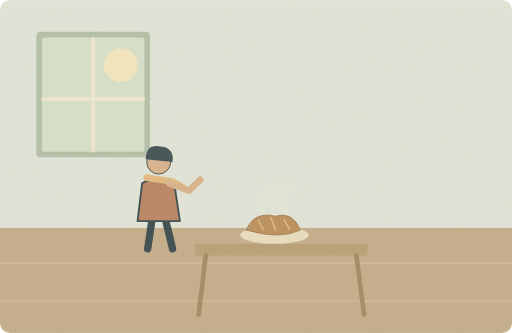
t = 0.00 s
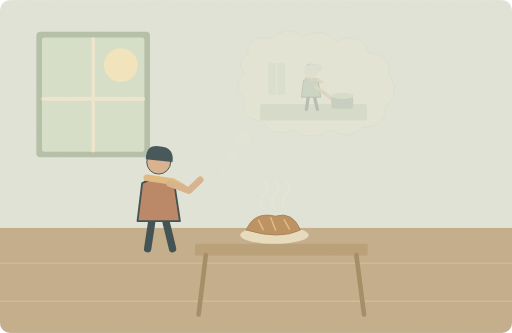
t = 1.60 s
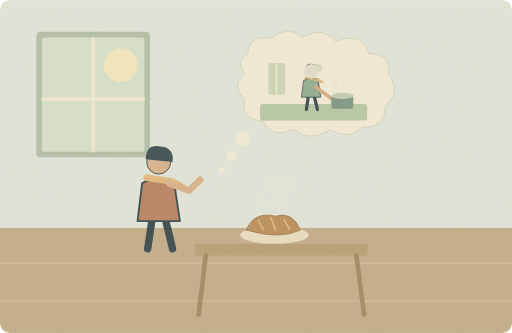
t = 3.75 s
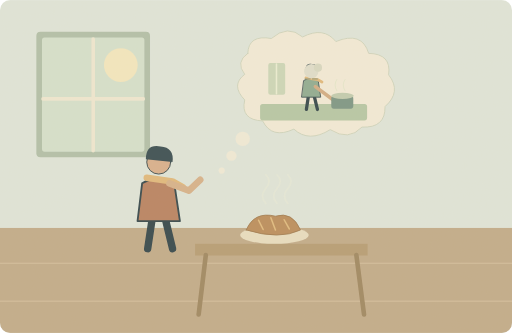
t = 5.00 s
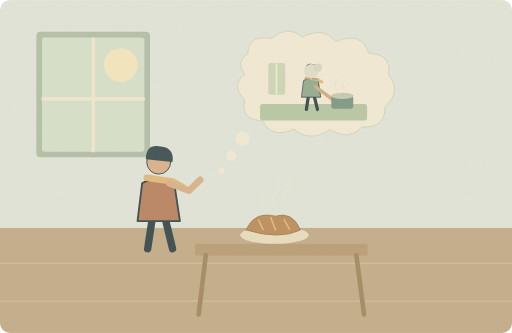
t = 6.48 s
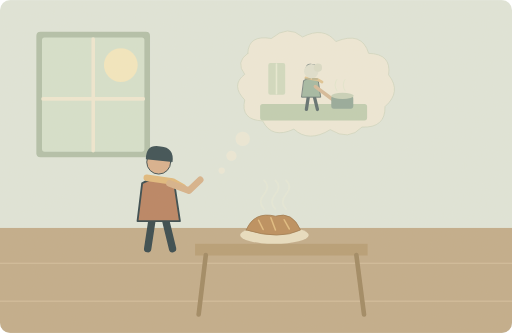
t = 8.28 s

The animated SVG that drew these frames (rendered in a browser with its animation timeline set to each time). Animation: 4 SMIL elements (animate=1,animateTransform=3); one cycle of 10.00 s, repeats indefinitely.

<svg xmlns="http://www.w3.org/2000/svg" width="1000" height="650" viewBox="0 0 1000 650" role="img" aria-labelledby="title desc"><title id="title">单词小故事</title><desc id="desc">I still remember the smell of my grandmother's kitchen.</desc><metadata>{"wordId": "remember", "dailyExample": "I still remember the smell of my grandmother's kitchen.", "source": "https://github.com/go1app/word-atlas/blob/main/public/atlas/entries/0.json", "attribution": "Word Atlas contributors — CC BY 4.0", "license": "https://creativecommons.org/licenses/by/4.0/", "changes": "New original vector animation interpreting the daily example.", "durationSeconds": 10}</metadata><defs><clipPath id="frame"><rect width="1000" height="650" rx="20"/></clipPath><filter id="paper"><feTurbulence type="fractalNoise" baseFrequency=".74" numOctaves="3" stitchTiles="stitch"/><feColorMatrix type="saturate" values="0"/><feComponentTransfer><feFuncA type="linear" slope=".065"/></feComponentTransfer><feBlend in="SourceGraphic" mode="soft-light"/></filter><filter id="glow" x="-100%" y="-100%" width="300%" height="300%"><feGaussianBlur stdDeviation="8"/></filter></defs><g clip-path="url(#frame)"><rect x="0" y="0" width="1000" height="650" rx="0" fill="#e0e7dd" /><rect x="0" y="445" width="1000" height="205" rx="0" fill="#c1aa89" /><rect x="71" y="62" width="222" height="245" rx="8" fill="#b0bfa9" /><rect x="82" y="73" width="200" height="223" rx="5" fill="#d5e2cf" /><circle cx="236" cy="127" r="33" fill="#f5e9c0" /><path d="M182 76V294M84 193H280" fill="none" stroke="#f0e9d3" stroke-width="7" stroke-linecap="round" stroke-linejoin="round" /><path d="M0 514H1000M0 588H1000" fill="none" stroke="#dbc7a5" stroke-width="1.5" stroke-linecap="round" stroke-linejoin="round" /><g transform="translate(310 374) scale(1.8)" stroke="#2c4148" stroke-linecap="round" stroke-linejoin="round"><path d="M-7 29L-12 62M7 29L15 62" fill="none" stroke="#2c4148" stroke-width="8" stroke-linecap="round" stroke-linejoin="round" /><path d="M-18 -9Q0 -20 17 -8L23 32H-23Z" fill="#b77f5f" stroke="#2c4148" stroke-width="2" stroke-linecap="round" stroke-linejoin="round" /><circle cx="0" cy="-32" r="13" fill="#d9af8c" /><path d="M-14 -35Q-14 -52 2 -49Q17 -48 15 -32Z" fill="#32474e" stroke="none" stroke-width="2" stroke-linecap="round" stroke-linejoin="round" /><path d="M-13 -15L15 -11 26 -5" fill="none" stroke="#e1b97b" stroke-width="7" stroke-linecap="round" stroke-linejoin="round" /></g><path d="M331 358L369 372 391 351" fill="none" stroke="#d7b18a" stroke-width="13" stroke-linecap="round" stroke-linejoin="round" /><path d="M381 476H718V499H381Z" fill="#b59b73" stroke="none" stroke-width="2" stroke-linecap="round" stroke-linejoin="round" /><path d="M402 498L388 614M696 498L711 614" fill="none" stroke="#9d855f" stroke-width="9" stroke-linecap="round" stroke-linejoin="round" /><ellipse cx="536" cy="459" rx="67" ry="17" fill="#e9dfc2" /><path d="M481 449Q496 412 538 422Q571 412 587 449Q546 469 481 449Z" fill="#ba8b59" stroke="#987348" stroke-width="1.5" stroke-linecap="round" stroke-linejoin="round" /><path d="M505 430L514 448M529 425L538 449M555 429L565 447" fill="none" stroke="#e1bb7e" stroke-width="3" stroke-linecap="round" stroke-linejoin="round" /><g opacity=".35"><path d="M514 408q-13 -14 0 -29t0 -27" fill="none" stroke="#eff0d7" stroke-width="3" stroke-linecap="round" stroke-linejoin="round" /><animateTransform attributeName="transform" type="translate" values="0 6;5 -11;0 6" keyTimes="0;.5;1" dur="10s" repeatCount="indefinite"/></g><g opacity=".35"><path d="M536 408q-13 -14 0 -29t0 -27" fill="none" stroke="#eff0d7" stroke-width="3" stroke-linecap="round" stroke-linejoin="round" /><animateTransform attributeName="transform" type="translate" values="0 6;5 -11;0 6" keyTimes="0;.5;1" dur="10s" repeatCount="indefinite"/></g><g opacity=".35"><path d="M557 408q-13 -14 0 -29t0 -27" fill="none" stroke="#eff0d7" stroke-width="3" stroke-linecap="round" stroke-linejoin="round" /><animateTransform attributeName="transform" type="translate" values="0 6;5 -11;0 6" keyTimes="0;.5;1" dur="10s" repeatCount="indefinite"/></g><g opacity="0"><animate attributeName="opacity" values="0;0;1;1;0" keyTimes="0;.12;.28;.77;1" dur="10s" repeatCount="indefinite"/><circle cx="433" cy="333" r="6" fill="#f2edda" /><circle cx="452" cy="304" r="10" fill="#f2edda" /><circle cx="474" cy="271" r="14" fill="#f2edda" /><path d="M484 104Q485 67 530 75Q562 47 591 72Q632 51 656 81Q707 60 720 104Q765 105 759 146Q785 179 752 208Q753 250 707 248Q681 276 645 253Q603 279 574 252Q531 272 513 236Q469 234 478 195Q450 166 478 145Q459 121 484 104Z" fill="#f4edda" stroke="#c8d0b7" stroke-width="1.5" stroke-linecap="round" stroke-linejoin="round" /><rect x="508" y="203" width="209" height="32" rx="5" fill="#b5c7a6" /><g transform="translate(608 164) scale(0.8)" stroke="#2c4148" stroke-linecap="round" stroke-linejoin="round"><path d="M-7 29L-12 62M7 29L15 62" fill="none" stroke="#2c4148" stroke-width="8" stroke-linecap="round" stroke-linejoin="round" /><path d="M-18 -9Q0 -20 17 -8L23 32H-23Z" fill="#8caa91" stroke="#2c4148" stroke-width="2" stroke-linecap="round" stroke-linejoin="round" /><circle cx="0" cy="-32" r="13" fill="#d9af8c" /><path d="M-14 -35Q-14 -52 2 -49Q17 -48 15 -32Z" fill="#32474e" stroke="none" stroke-width="2" stroke-linecap="round" stroke-linejoin="round" /><path d="M-13 -15L15 -11 26 -5" fill="none" stroke="#e1b97b" stroke-width="7" stroke-linecap="round" stroke-linejoin="round" /></g><circle cx="608" cy="139" r="14" fill="#e0dfcd" /><circle cx="621" cy="132" r="8" fill="#d8d9c3" /><path d="M596 154H606M610 154H620" fill="none" stroke="#718a76" stroke-width="1.5" stroke-linecap="round" stroke-linejoin="round" /><path d="M616 169L651 195" fill="none" stroke="#d2ac83" stroke-width="7" stroke-linecap="round" stroke-linejoin="round" /><rect x="647" y="187" width="43" height="25" rx="5" fill="#789484" /><ellipse cx="669" cy="187" rx="22" ry="6" fill="#c0ccb0" /><path d="M658 177q-7 -12 0 -22M674 177q-7 -12 0 -22" fill="none" stroke="#e7e9cf" stroke-width="2" stroke-linecap="round" stroke-linejoin="round" /><rect x="524" y="123" width="33" height="62" rx="4" fill="#ccd8ba" /><path d="M540 125V183" fill="none" stroke="#edf0d5" stroke-width="3" stroke-linecap="round" stroke-linejoin="round" /></g><rect width="1000" height="650" fill="#ddc8a0" opacity=".14" filter="url(#paper)" pointer-events="none"/></g></svg>
